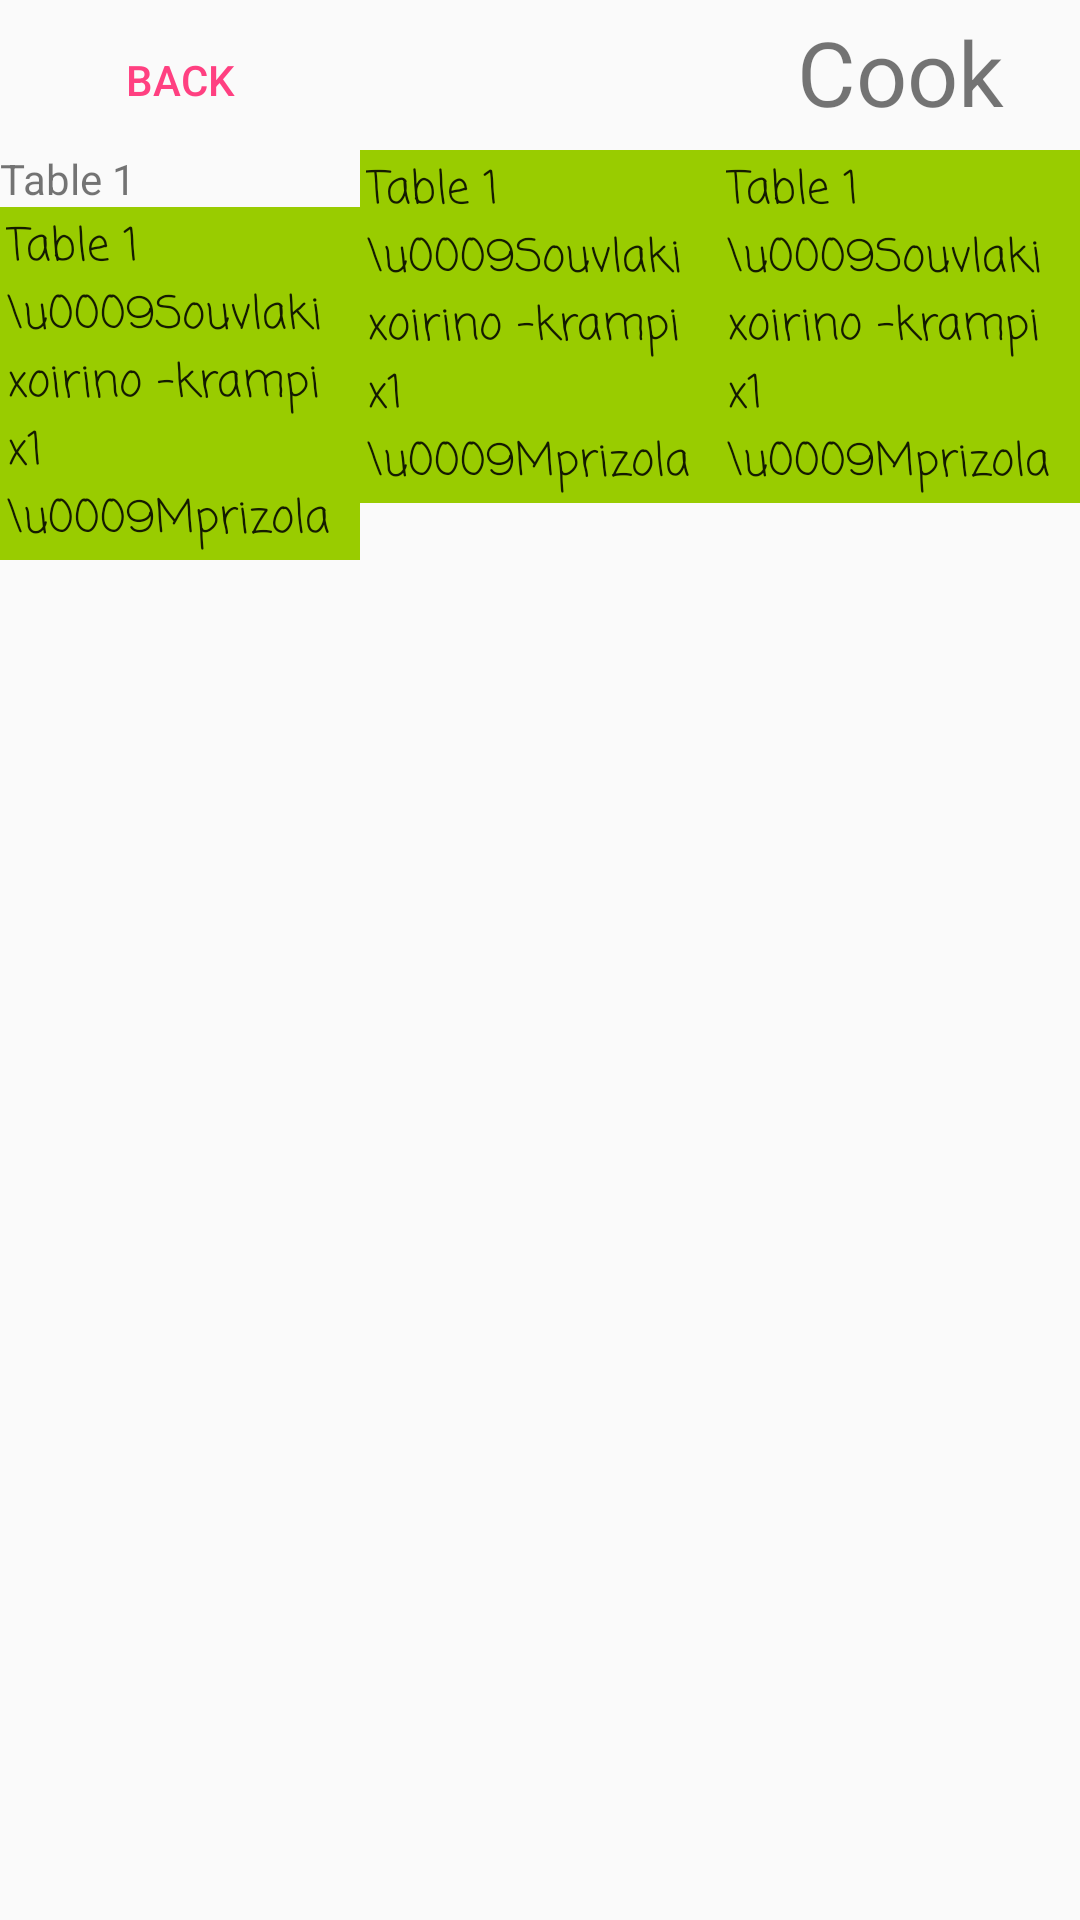

The Android layout XML behind this screen, and the referenced resources:
<!-- AndroidManifest.xml: application theme AppTheme -->
<!-- res/layout/cook_layout.xml -->
<?xml version="1.0" encoding="utf-8"?>
<LinearLayout xmlns:android="http://schemas.android.com/apk/res/android"
    xmlns:tools="http://schemas.android.com/tools"
    android:layout_width="match_parent"
    android:layout_height="match_parent"
    android:orientation="vertical">


    <LinearLayout
        android:layout_width="match_parent"
        android:layout_height="match_parent"
        android:orientation="horizontal">

        <LinearLayout
            android:id="@+id/first"
            android:layout_width="match_parent"
            android:layout_height="match_parent"
            android:orientation="vertical"
            tools:layout_editor_absoluteX="8dp"
            tools:layout_editor_absoluteY="8dp">

            <LinearLayout
                android:id="@+id/backlogo"
                android:layout_width="match_parent"
                android:layout_height="wrap_content"
                android:layout_marginBottom="2dp"
                android:orientation="horizontal">


                <Button
                    android:id="@+id/imageButton"
                    style="@style/Widget.AppCompat.Button.Borderless.Colored"
                    android:layout_width="match_parent"
                    android:layout_height="wrap_content"
                    android:layout_weight="1"
                    android:onClick="backClicked"
                    android:text="Back" />

                <Space
                    android:layout_width="match_parent"
                    android:layout_height="wrap_content"
                    android:layout_weight="1" />

                <TextView
                    android:layout_width="match_parent"
                    android:layout_height="match_parent"
                    android:layout_weight="1"
                    android:gravity="center"
                    android:text="Cook"
                    android:textAlignment="center"
                    android:textSize="30sp" />

            </LinearLayout>


            <LinearLayout
                android:layout_width="match_parent"
                android:layout_height="match_parent"
                android:orientation="horizontal">

                <ScrollView
                    android:layout_width="match_parent"
                    android:layout_height="match_parent"
                    android:layout_weight="0.8">

                    <LinearLayout

                        android:id="@+id/orderslayout"
                        android:layout_width="match_parent"
                        android:layout_height="match_parent"
                        android:orientation="horizontal">

                        <LinearLayout
                            android:id="@+id/column1"
                            android:layout_width="match_parent"
                            android:layout_height="match_parent"
                            android:layout_weight="1"
                            android:gravity="right"
                            android:orientation="vertical"
                            tools:background="@android:color/holo_green_light">

                            <TextView
                                android:id="@+id/textView8"
                                android:layout_width="match_parent"
                                android:layout_height="wrap_content"
                                android:text="Table 1" />

                            <TextView
                                android:id="@+id/description_text"
                                android:layout_width="match_parent"
                                android:layout_height="wrap_content"
                                android:background="@android:color/holo_green_light"
                                android:backgroundTint="@android:color/holo_green_light"
                                android:fontFamily="casual"
                                android:maxLines="5"
                                android:onClick="markOrderDialogue"
                                android:padding="2dp"
                                android:text="Table 1&#10;\u0009Souvlaki xoirino -krampi x1&#10;\u0009Mprizola me patates x2&#10;\u0009Souvlaki kotopoullo x2&#10;\u0009Salata xwriatiki x1&#10;\u0009Merida makaronia tou fpournou x1&#10;\u0009Coca cola 375ml x3"
                                android:textAppearance="@style/TextAppearance.AppCompat"
                                android:textSize="15sp"
                                tools:background="@android:color/holo_green_light" />


                        </LinearLayout>

                        <LinearLayout
                            android:id="@+id/column2"
                            android:layout_width="match_parent"
                            android:layout_height="match_parent"
                            android:layout_weight="1"
                            android:gravity="right"
                            android:orientation="vertical">

                            <TextView
                                android:id="@+id/description_text9"
                                android:layout_width="match_parent"
                                android:layout_height="wrap_content"
                                android:background="@android:color/holo_green_light"
                                android:backgroundTint="@android:color/holo_green_light"
                                android:fontFamily="casual"
                                android:maxLines="5"
                                android:onClick="markOrderDialogue"
                                android:padding="2dp"
                                android:text="Table 1&#10;\u0009Souvlaki xoirino -krampi x1&#10;\u0009Mprizola me patates x2&#10;\u0009Souvlaki kotopoullo x2&#10;\u0009Salata xwriatiki x1&#10;\u0009Merida makaronia tou fpournou x1&#10;\u0009Coca cola 375ml x3"
                                android:textAppearance="@style/TextAppearance.AppCompat"
                                android:textSize="15sp"
                                tools:background="@android:color/holo_green_light" />


                        </LinearLayout>

                        <LinearLayout
                            android:id="@+id/column3"
                            android:layout_width="match_parent"
                            android:layout_height="match_parent"
                            android:layout_weight="1"
                            android:gravity="right"
                            android:orientation="vertical">

                            <TextView
                                android:id="@+id/description_text12"
                                android:layout_width="match_parent"
                                android:layout_height="wrap_content"
                                android:background="@android:color/holo_green_light"
                                android:backgroundTint="@android:color/holo_green_light"
                                android:fontFamily="casual"
                                android:maxLines="5"
                                android:onClick="markOrderDialogue"
                                android:padding="2dp"
                                android:text="Table 1&#10;\u0009Souvlaki xoirino -krampi x1&#10;\u0009Mprizola me patates x2&#10;\u0009Souvlaki kotopoullo x2&#10;\u0009Salata xwriatiki x1&#10;\u0009Merida makaronia tou fpournou x1&#10;\u0009Coca cola 375ml x3"
                                android:textAppearance="@style/TextAppearance.AppCompat"
                                android:textSize="15sp"
                                tools:background="@android:color/holo_green_light" />




                        </LinearLayout>

                    </LinearLayout>
                </ScrollView>
            </LinearLayout>

        </LinearLayout>
    </LinearLayout>

</LinearLayout>
<!-- resources referenced by this layout -->
<resources>
  <style name="AppTheme" parent="Theme.AppCompat.Light.DarkActionBar">
          
          <item name="colorPrimary">@color/colorPrimary</item>
          <item name="colorPrimaryDark">@color/colorPrimaryDark</item>
          <item name="colorAccent">@color/colorAccent</item>
      </style>
  <color name="colorPrimary">#3f51b5</color>
  <color name="colorPrimaryDark">#293466</color>
  <color name="colorAccent">#FF4081</color>
</resources>
